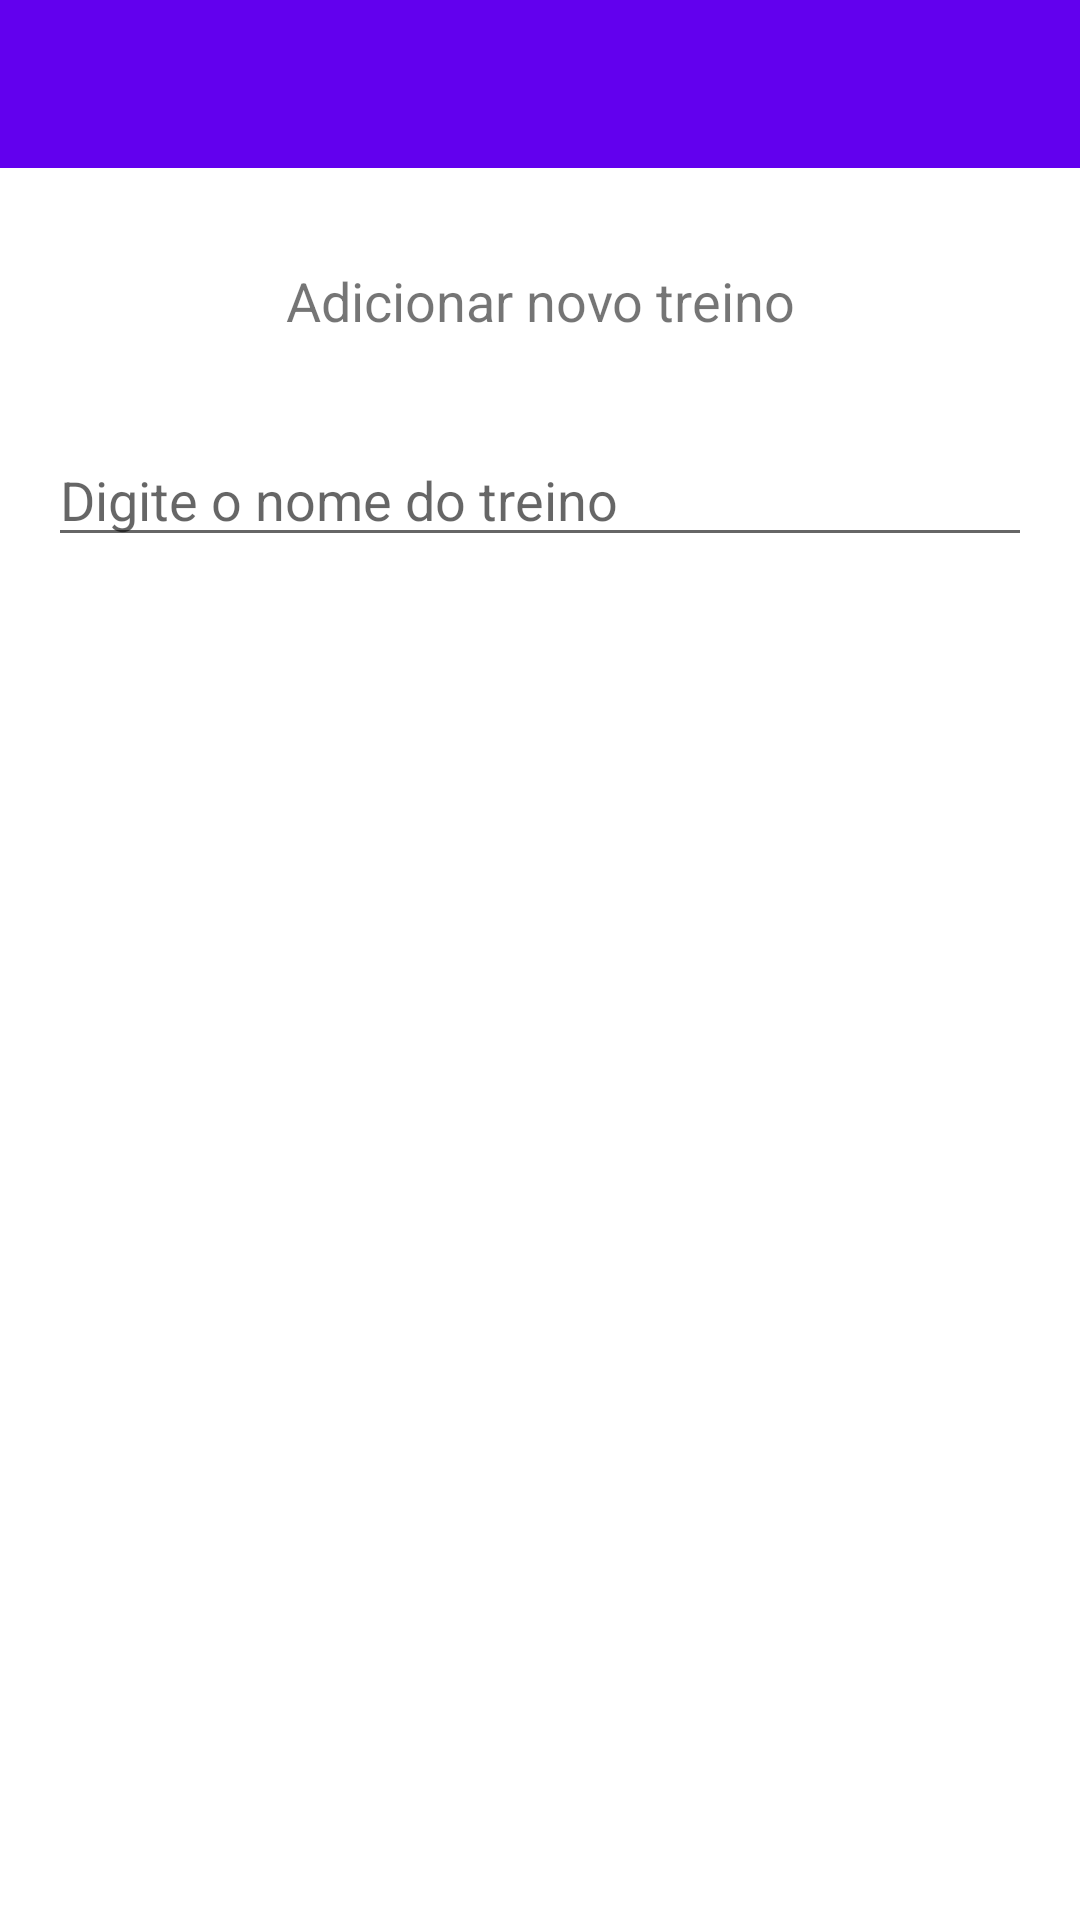

The Android layout XML behind this screen, and the referenced resources:
<!-- AndroidManifest.xml: application theme Theme.Workout -->
<!-- res/layout/activity_add_treino.xml -->
<?xml version="1.0" encoding="utf-8"?>
<androidx.constraintlayout.widget.ConstraintLayout xmlns:android="http://schemas.android.com/apk/res/android"
    xmlns:app="http://schemas.android.com/apk/res-auto"
    xmlns:tools="http://schemas.android.com/tools"
    android:layout_width="match_parent"
    android:layout_height="match_parent"
    tools:context=".activity.AddTreinoActivity">

    <androidx.appcompat.widget.Toolbar
        android:id="@+id/toolbar_treinos"
        android:layout_width="match_parent"
        android:layout_height="wrap_content"
        android:background="?attr/colorPrimary"
        android:minHeight="?attr/actionBarSize"
        android:theme="?attr/actionBarTheme"
        app:layout_constraintEnd_toEndOf="parent"
        app:layout_constraintStart_toStartOf="parent"
        app:layout_constraintTop_toTopOf="parent" />

    <com.google.android.material.textfield.TextInputLayout
        android:id="@+id/textInputLayout"
        android:layout_width="match_parent"
        android:layout_height="wrap_content"
        android:layout_marginTop="32dp"
        app:layout_constraintEnd_toEndOf="parent"
        app:layout_constraintHorizontal_bias="0.0"
        app:layout_constraintStart_toStartOf="@id/toolbar_treinos"
        app:layout_constraintTop_toBottomOf="@+id/textView_titulo_pagina_add_edit_treino">

    </com.google.android.material.textfield.TextInputLayout>

    <com.google.android.material.textfield.TextInputEditText
        android:id="@+id/editTextNomeTreino"
        android:layout_width="match_parent"
        android:layout_height="wrap_content"
        android:layout_marginStart="16dp"
        android:layout_marginEnd="16dp"
        android:hint="@string/hint_nome_treino"
        app:layout_constraintEnd_toEndOf="parent"
        app:layout_constraintHorizontal_bias="0.0"
        app:layout_constraintStart_toStartOf="parent"
        app:layout_constraintTop_toTopOf="@+id/textInputLayout" />

    <TextView
        android:id="@+id/textView_titulo_pagina_add_edit_treino"
        android:layout_width="wrap_content"
        android:layout_height="wrap_content"
        android:layout_marginTop="32dp"
        android:text="Adicionar novo treino"
        android:textSize="18sp"
        app:layout_constraintEnd_toEndOf="parent"
        app:layout_constraintHorizontal_bias="0.5"
        app:layout_constraintStart_toStartOf="parent"
        app:layout_constraintTop_toBottomOf="@+id/toolbar_treinos" />
</androidx.constraintlayout.widget.ConstraintLayout>
<!-- resources referenced by this layout -->
<resources>
  <string name="hint_nome_treino">Digite o nome do treino</string>
  <style name="Theme.Workout" parent="Theme.MaterialComponents.DayNight.NoActionBar">
          
          <item name="colorPrimary">@color/purple_500</item>
          <item name="colorPrimaryVariant">@color/purple_700</item>
          <item name="colorOnPrimary">@color/white</item>
          
          <item name="colorSecondary">@color/teal_200</item>
          <item name="colorSecondaryVariant">@color/teal_700</item>
          <item name="colorOnSecondary">@color/black</item>
          
          <item name="android:statusBarColor" tools:targetApi="l">?attr/colorPrimaryVariant</item>
          
      </style>
  <!-- not gathered from this repository: default colours our renderer supplied (Android Studio template values) -->
  <color name="purple_500">#FF6200EE</color>
  <color name="purple_700">#FF3700B3</color>
  <color name="teal_200">#FF03DAC5</color>
  <color name="teal_700">#FF018786</color>
  <color name="black">#FF000000</color>
  <color name="white">#FFFFFFFF</color>
</resources>
